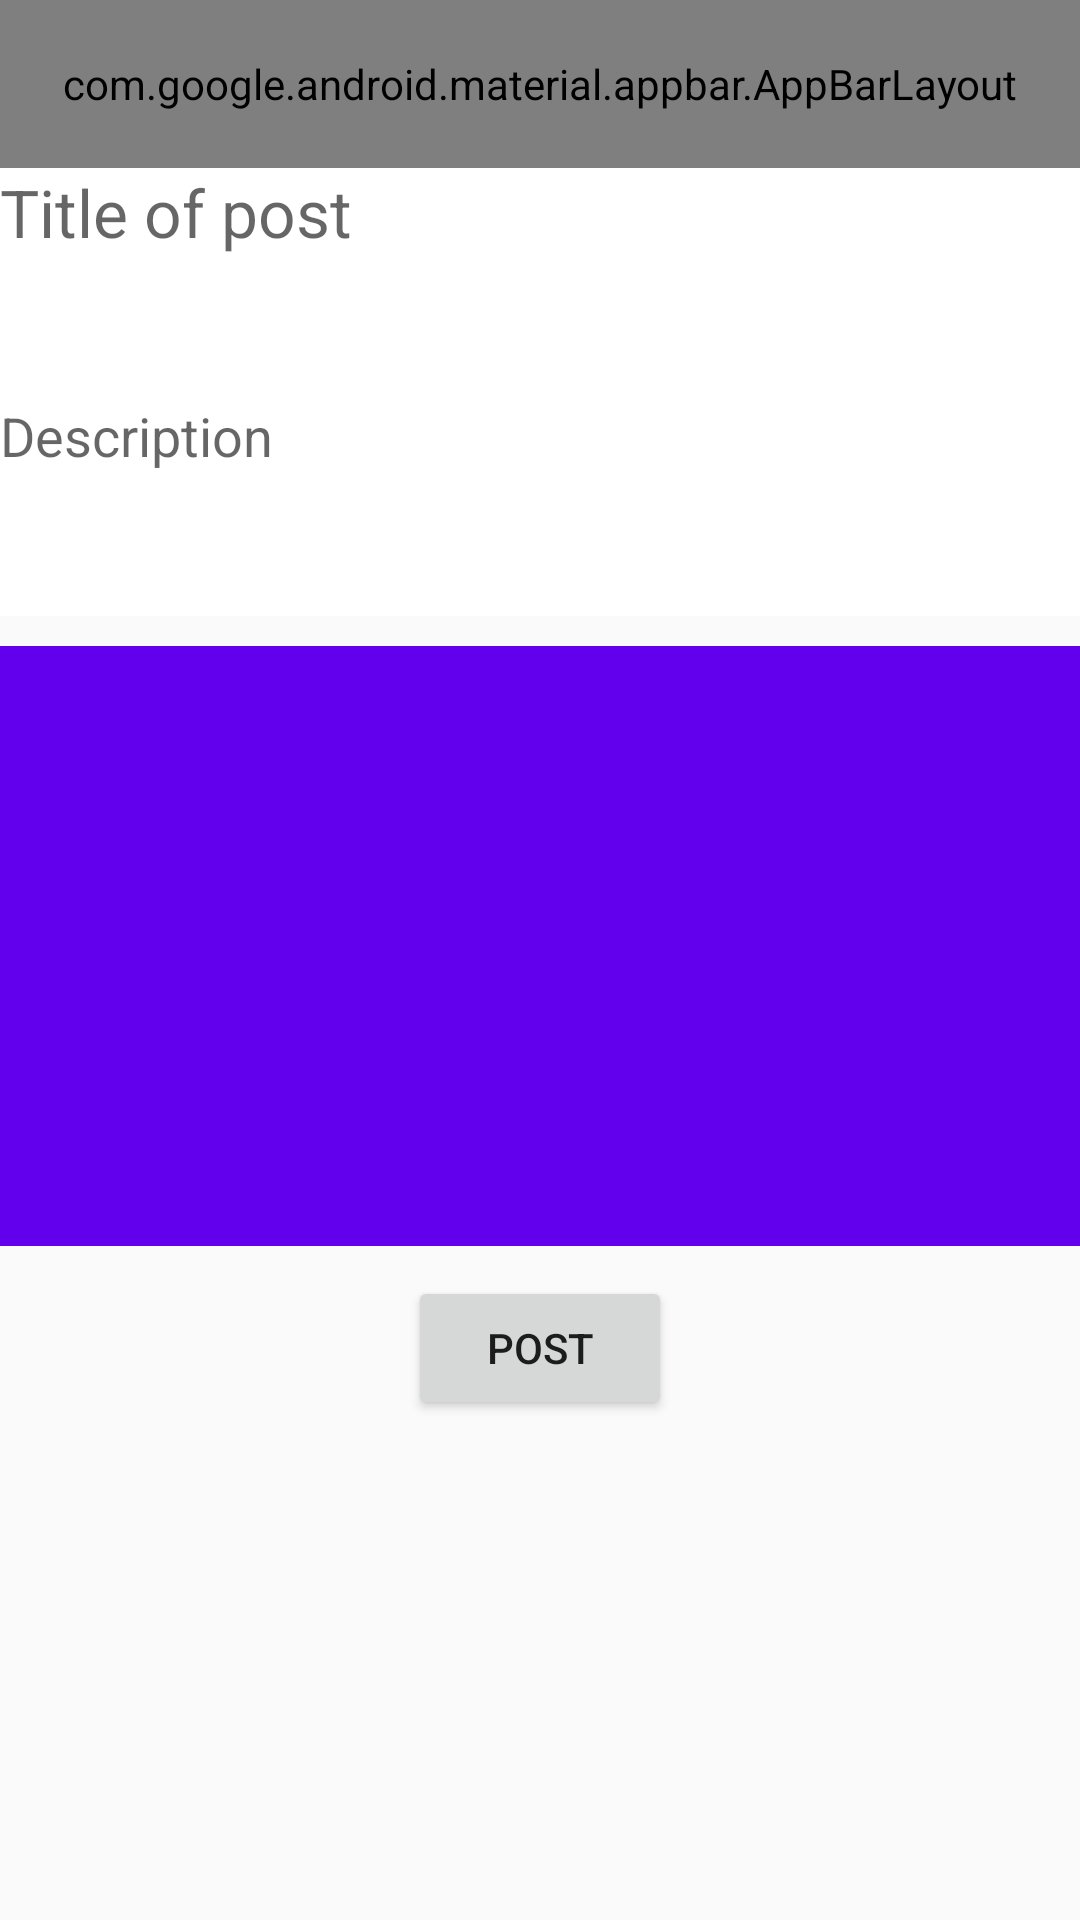

This screen was rendered from an Android layout file. Write that file and the resources it references.
<!-- AndroidManifest.xml: application theme AppTheme -->
<!-- res/layout/activity_add_post.xml -->
<?xml version="1.0" encoding="utf-8"?>
<ScrollView
    android:orientation="vertical"
    xmlns:android="http://schemas.android.com/apk/res/android"
    android:layout_width="match_parent"
    android:layout_height="match_parent">
    <LinearLayout
        android:layout_width="match_parent"
        android:layout_height="wrap_content"
        android:orientation="vertical">
        <com.google.android.material.appbar.AppBarLayout
            android:id="@+id/appbar_message_chat"
            android:layout_width="match_parent"
            android:layout_height="wrap_content"
            android:theme="@style/Widget.MaterialComponents.BottomAppBar">
            <androidx.appcompat.widget.Toolbar
                android:id="@+id/toolbar_add_post"
                android:layout_width="match_parent"
                android:layout_height="?attr/actionBarSize">
            </androidx.appcompat.widget.Toolbar>
        </com.google.android.material.appbar.AppBarLayout>
        <LinearLayout
            android:id="@+id/ln_content_post"
            android:layout_width="match_parent"
            android:layout_height="wrap_content"
            android:orientation="vertical">
            <EditText
                android:id="@+id/tv_title_post"
                android:textSize="22sp"
                android:hint="Title of post"
                android:background="#ffffff"
                android:layout_width="match_parent"
                android:layout_height="wrap_content">

            </EditText>
            <EditText
                android:minHeight="120dp"
                android:id="@+id/tv_description_post"
                android:textSize="18sp"
                android:background="#ffffff"
                android:hint="Description"
                android:layout_width="match_parent"
                android:layout_height="wrap_content">
            </EditText>
            <ImageView
                android:layout_marginTop="10dp"
                android:layout_marginBottom="10dp"
                android:id="@+id/imgview_post"
                android:background="@color/colorPrimary"
                android:minHeight="200dp"
                android:layout_width="match_parent"
                android:layout_height="wrap_content">

            </ImageView>

        </LinearLayout>
        <Button
            android:id="@+id/btn_post_done"
            android:layout_gravity="center"
            android:text="Post"
            android:layout_width="wrap_content"
            android:layout_height="wrap_content">

        </Button>

    </LinearLayout>




</ScrollView>
<!-- resources referenced by this layout -->
<resources>
  <color name="colorPrimary">#6200EE</color>
  <style name="AppTheme" parent="Theme.AppCompat.Light.NoActionBar">
          
          <item name="colorPrimary">@color/colorPrimary</item>
          <item name="colorPrimaryDark">@color/colorPrimaryDark</item>
          <item name="colorAccent">@color/colorAccent</item>
      </style>
  <color name="colorPrimaryDark">#3700B3</color>
  <color name="colorAccent">#03DAC5</color>
</resources>
